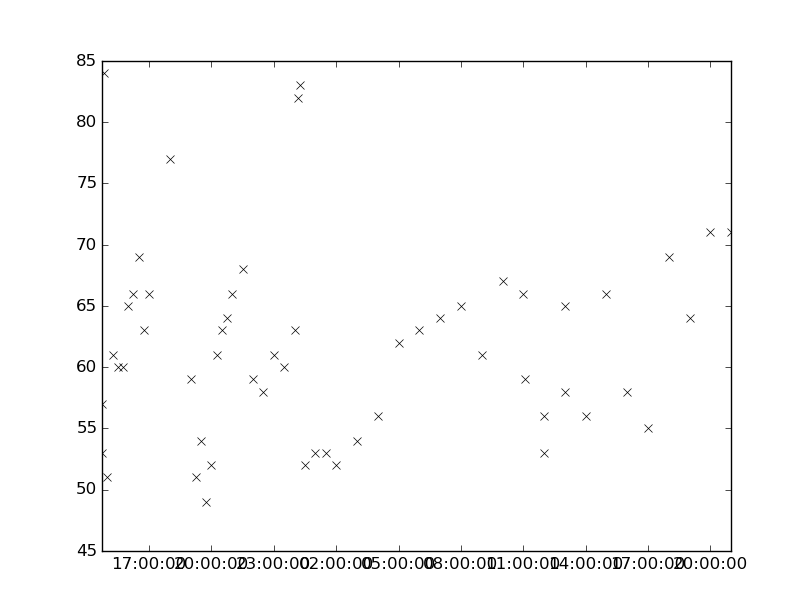

Values plotted in this chart, from the file beside it:
values, datetimes
63.0, 2142-10-15T16:45:00
66.0, 2142-10-15T17:00:00
69.0, 2142-10-15T16:30:00
53.0, 2142-10-16T01:30:00
52.0, 2142-10-16T02:00:00
54.0, 2142-10-16T03:00:00
56.0, 2142-10-16T04:00:00
77.0, 2142-10-15T18:00:00
59.0, 2142-10-15T19:00:00
51.0, 2142-10-15T19:15:00
54.0, 2142-10-15T19:30:00
49.0, 2142-10-15T19:45:00
60.0, 2142-10-15T15:30:00
60.0, 2142-10-15T15:45:00
65.0, 2142-10-15T16:00:00
59.0, 2142-10-15T22:00:00
58.0, 2142-10-15T22:30:00
61.0, 2142-10-15T23:00:00
60.0, 2142-10-15T23:30:00
66.0, 2142-10-15T16:15:00
62.0, 2142-10-16T05:00:00
63.0, 2142-10-16T06:00:00
64.0, 2142-10-16T07:00:00
65.0, 2142-10-16T08:00:00
61.0, 2142-10-16T09:00:00
52.0, 2142-10-15T20:00:00
61.0, 2142-10-15T20:15:00
63.0, 2142-10-15T20:30:00
63.0, 2142-10-16T00:00:00
82.0, 2142-10-16T00:10:00
83.0, 2142-10-16T00:15:00
52.0, 2142-10-16T00:30:00
53.0, 2142-10-16T01:00:00
67.0, 2142-10-16T10:00:00
66.0, 2142-10-16T11:00:00
56.0, 2142-10-16T12:00:00
65.0, 2142-10-16T13:00:00
53.0, 2142-10-15T14:43:00
57.0, 2142-10-15T14:45:00
84.0, 2142-10-15T14:50:00
64.0, 2142-10-15T20:45:00
66.0, 2142-10-15T21:00:00
68.0, 2142-10-15T21:30:00
51.0, 2142-10-15T15:00:00
61.0, 2142-10-15T15:15:00
69.0, 2142-10-16T18:00:00
64.0, 2142-10-16T19:00:00
71.0, 2142-10-16T20:00:00
71.0, 2142-10-16T21:00:00
59.0, 2142-10-16T11:06:00
53.0, 2142-10-16T12:00:00
58.0, 2142-10-16T13:00:00
56.0, 2142-10-16T14:00:00
66.0, 2142-10-16T15:00:00
58.0, 2142-10-16T16:00:00
55.0, 2142-10-16T17:00:00
